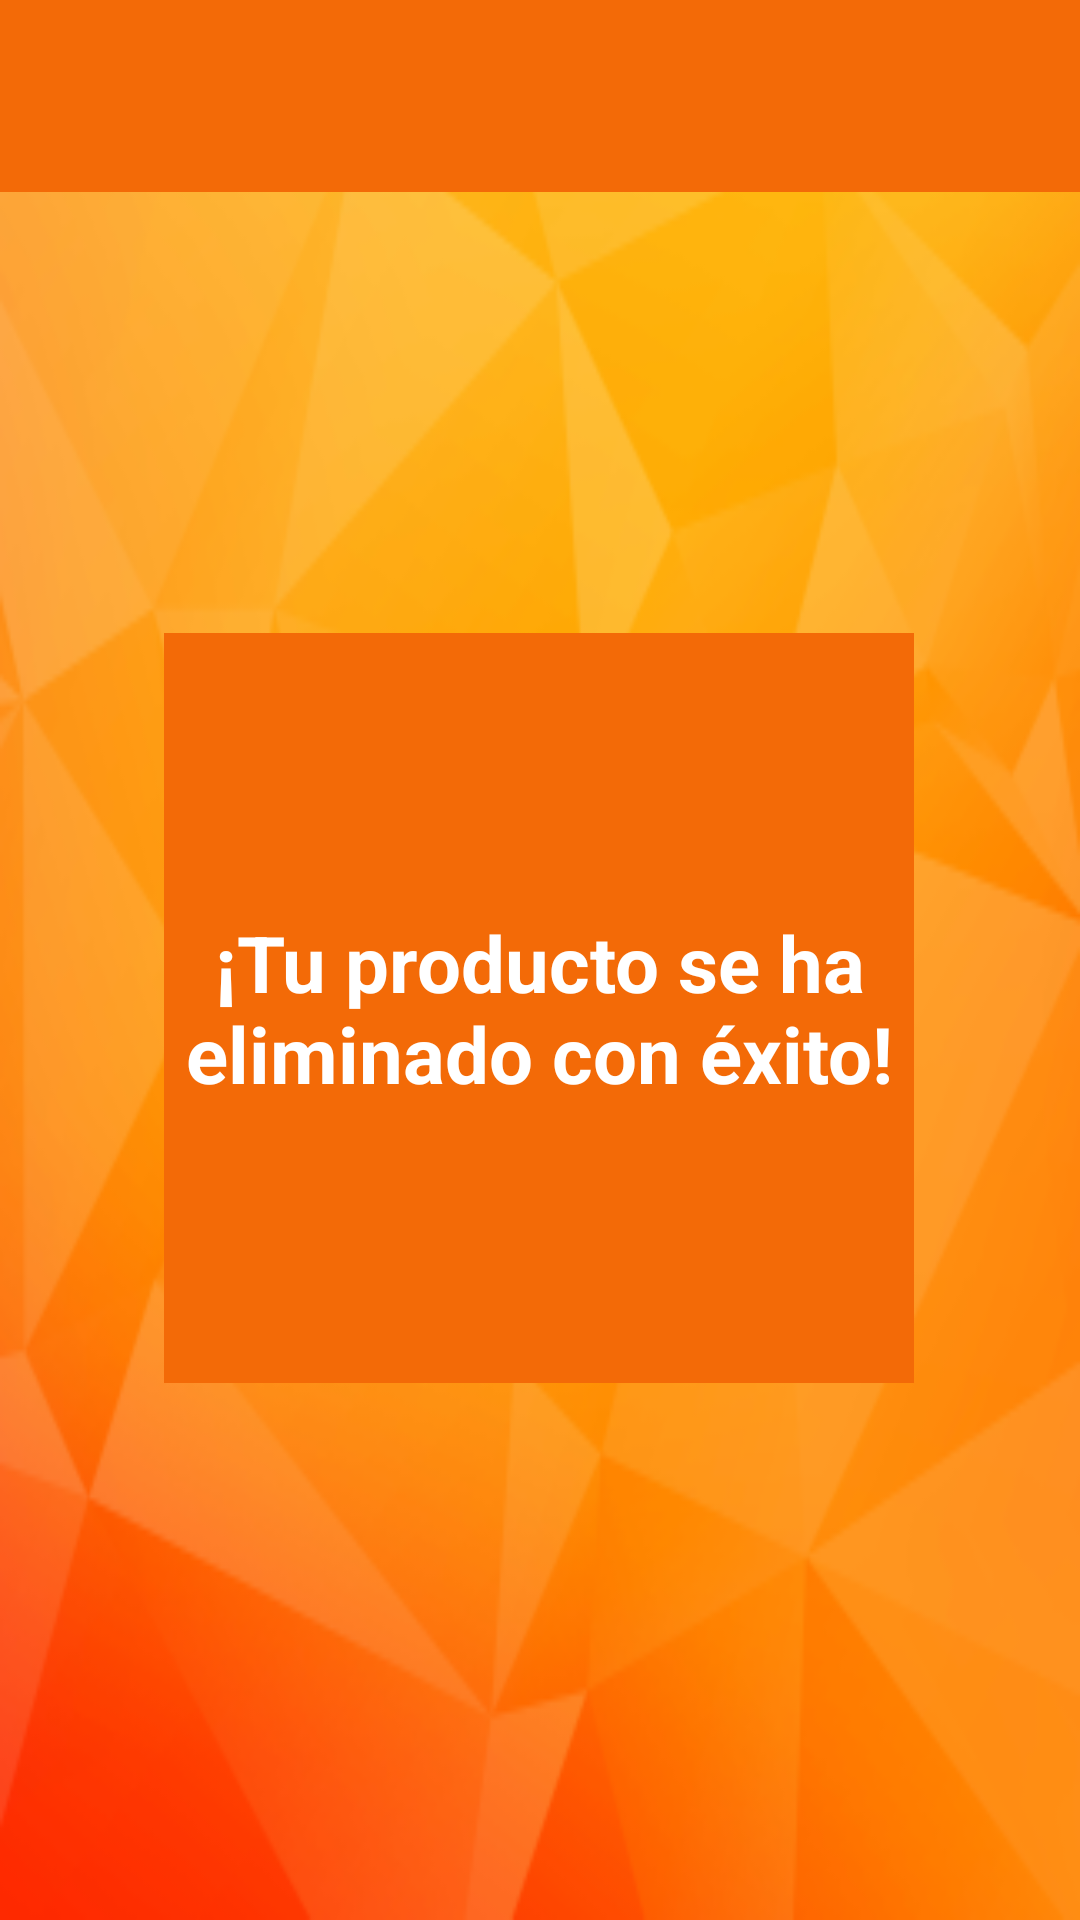

Produce the Android XML layout that renders to this screen, including the resource entries it uses.
<!-- AndroidManifest.xml: application theme Theme.MovilApp1 -->
<!-- res/layout/activity_eliminar_producto.xml -->
<?xml version="1.0" encoding="utf-8"?>
<androidx.constraintlayout.widget.ConstraintLayout xmlns:android="http://schemas.android.com/apk/res/android"
    xmlns:app="http://schemas.android.com/apk/res-auto"
    xmlns:tools="http://schemas.android.com/tools"
    android:id="@+id/view_producto_eliminado"
    android:layout_width="match_parent"
    android:layout_height="match_parent"
    android:background="@mipmap/background_background"
    tools:context=".activity_eliminar_producto">

    <com.google.android.material.appbar.MaterialToolbar
        android:id="@+id/materialToolbar8"
        android:layout_width="match_parent"
        android:layout_height="wrap_content"
        android:background="@color/orange"
        android:foreground="@mipmap/logo3"
        android:foregroundGravity="center_horizontal"
        android:minHeight="?attr/actionBarSize"
        android:theme="?attr/actionBarTheme"
        app:layout_constraintEnd_toEndOf="parent"
        app:layout_constraintStart_toStartOf="parent"
        app:layout_constraintTop_toTopOf="parent"
        app:navigationIcon="@drawable/menu_desplegable" />

    <androidx.constraintlayout.widget.Guideline
        android:id="@+id/guideline26"
        android:layout_width="wrap_content"
        android:layout_height="wrap_content"
        android:orientation="vertical"
        app:layout_constraintGuide_percent="0.1" />

    <androidx.constraintlayout.widget.Guideline
        android:id="@+id/guideline27"
        android:layout_width="wrap_content"
        android:layout_height="wrap_content"
        android:orientation="horizontal"
        app:layout_constraintGuide_percent="0.051983584" />

    <androidx.constraintlayout.widget.Guideline
        android:id="@+id/guideline28"
        android:layout_width="wrap_content"
        android:layout_height="wrap_content"
        android:orientation="horizontal"
        app:layout_constraintGuide_percent="0.95" />

    <androidx.constraintlayout.widget.Guideline
        android:id="@+id/guideline29"
        android:layout_width="wrap_content"
        android:layout_height="wrap_content"
        android:orientation="vertical"
        app:layout_constraintGuide_percent="0.9" />

    <EditText
        android:id="@+id/til_producto_eliminado"
        android:layout_width="250dp"
        android:layout_height="250dp"
        android:background="@color/orange"
        android:ems="10"
        android:gravity="start|top"
        android:inputType="textMultiLine"
        android:selectAllOnFocus="false"
        android:singleLine="false"
        android:textAlignment="gravity"
        android:textColor="@color/white"
        android:textSize="30sp"
        android:textStyle="bold"
        app:circularflow_defaultRadius="@dimen/cardview_default_radius"
        app:layout_constraintBottom_toTopOf="@+id/guideline28"
        app:layout_constraintEnd_toStartOf="@+id/guideline29"
        app:layout_constraintHorizontal_bias="0.493"
        app:layout_constraintStart_toStartOf="@+id/guideline26"
        app:layout_constraintTop_toBottomOf="@+id/materialToolbar8" />

    <TextView
        android:id="@+id/textView9"
        android:layout_width="0dp"
        android:layout_height="wrap_content"
        android:text="@string/producto_eliminado"
        android:textAlignment="center"
        android:textColor="@color/white"
        android:textSize="26sp"
        android:textStyle="bold"
        app:layout_constraintBottom_toBottomOf="@+id/til_producto_eliminado"
        app:layout_constraintEnd_toEndOf="@+id/til_producto_eliminado"
        app:layout_constraintStart_toStartOf="@+id/til_producto_eliminado"
        app:layout_constraintTop_toTopOf="@+id/til_producto_eliminado" />
</androidx.constraintlayout.widget.ConstraintLayout>
<!-- resources referenced by this layout -->
<resources>
  <color name="orange">#F36A07</color>
  <color name="white">#FFFFFFFF</color>
  <!-- mipmap background_background: png bitmap (mipmap-hdpi, 30972 bytes) -->
  <!-- mipmap logo3: png bitmap (mipmap-hdpi, 2995 bytes) -->
  <string name="producto_eliminado">¡Tu producto se ha eliminado con éxito!</string>
  <style name="Theme.MovilApp1" parent="Theme.Material3.DayNight.NoActionBar">
          
          <item name="colorPrimary">@color/purple_500</item>
          <item name="colorPrimaryVariant">@color/purple_700</item>
          <item name="colorOnPrimary">@color/white</item>
          
          <item name="colorSecondary">@color/teal_200</item>
          <item name="colorSecondaryVariant">@color/teal_700</item>
          <item name="colorOnSecondary">@color/black</item>
          
          <item name="android:statusBarColor" tools:targetApi="l">?attr/colorPrimaryVariant</item>
          
      </style>
  <color name="purple_500">#FF6200EE</color>
  <color name="purple_700">#FF3700B3</color>
  <color name="teal_200">#FF03DAC5</color>
  <color name="teal_700">#FF018786</color>
  <color name="black">#FF000000</color>
</resources>
